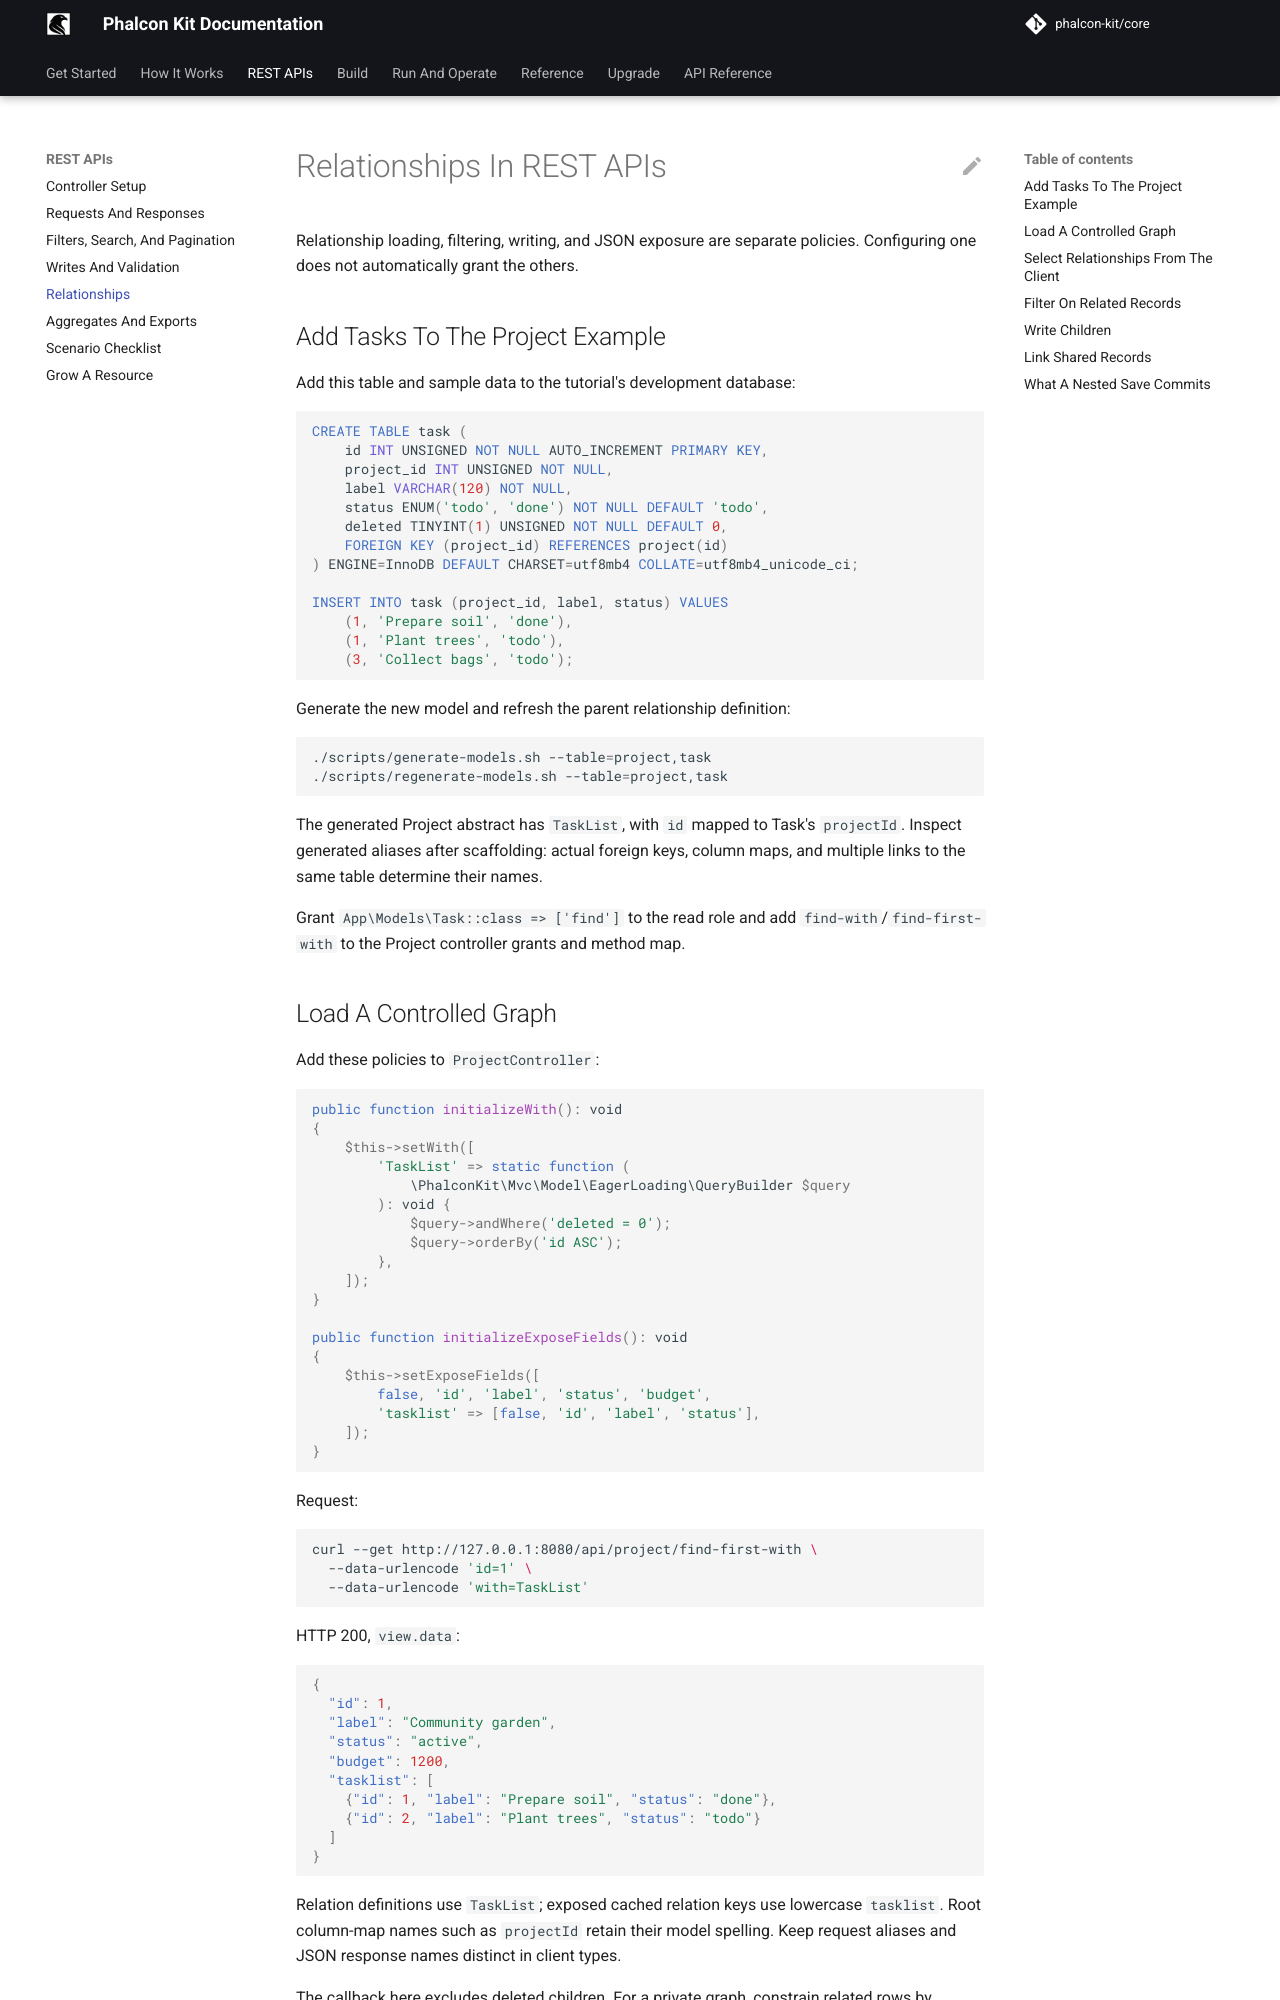

repository: phalcon-kit/docs · page: guides/rest-relationships/index.html · generator: mkdocs

# Relationships In REST APIs

Relationship loading, filtering, writing, and JSON exposure are separate
policies. Configuring one does not automatically grant the others.

## Add Tasks To The Project Example

Add this table and sample data to the tutorial's development database:

```sql
CREATE TABLE task (
    id INT UNSIGNED NOT NULL AUTO_INCREMENT PRIMARY KEY,
    project_id INT UNSIGNED NOT NULL,
    label VARCHAR(120) NOT NULL,
    status ENUM('todo', 'done') NOT NULL DEFAULT 'todo',
    deleted TINYINT(1) UNSIGNED NOT NULL DEFAULT 0,
    FOREIGN KEY (project_id) REFERENCES project(id)
) ENGINE=InnoDB DEFAULT CHARSET=utf8mb4 COLLATE=utf8mb4_unicode_ci;

INSERT INTO task (project_id, label, status) VALUES
    (1, 'Prepare soil', 'done'),
    (1, 'Plant trees', 'todo'),
    (3, 'Collect bags', 'todo');
```

Generate the new model and refresh the parent relationship definition:

```shell
./scripts/generate-models.sh --table=project,task
./scripts/regenerate-models.sh --table=project,task
```

The generated Project abstract has `TaskList`, with `id` mapped to Task's
`projectId`. Inspect generated aliases after scaffolding: actual foreign keys,
column maps, and multiple links to the same table determine their names.

Grant `App\Models\Task::class => ['find']` to the read role and add
`find-with`/`find-first-with` to the Project controller grants and method map.

## Load A Controlled Graph

Add these policies to `ProjectController`:

```php
public function initializeWith(): void
{
    $this->setWith([
        'TaskList' => static function (
            \PhalconKit\Mvc\Model\EagerLoading\QueryBuilder $query
        ): void {
            $query->andWhere('deleted = 0');
            $query->orderBy('id ASC');
        },
    ]);
}

public function initializeExposeFields(): void
{
    $this->setExposeFields([
        false, 'id', 'label', 'status', 'budget',
        'tasklist' => [false, 'id', 'label', 'status'],
    ]);
}
```

Request:

```shell
curl --get http://127.0.0.1:8080/api/project/find-first-with \
  --data-urlencode 'id=1' \
  --data-urlencode 'with=TaskList'
```

HTTP 200, `view.data`:

```json
{
  "id": 1,
  "label": "Community garden",
  "status": "active",
  "budget": 1200,
  "tasklist": [
    {"id": 1, "label": "Prepare soil", "status": "done"},
    {"id": 2, "label": "Plant trees", "status": "todo"}
  ]
}
```

Relation definitions use `TaskList`; exposed cached relation keys use lowercase
`tasklist`. Root column-map names such as `projectId` retain their model spelling.
Keep request aliases and JSON response names distinct in client types.

The callback here excludes deleted children. For a private graph, constrain
related rows by tenant/ownership too. A root controller's row condition does not
automatically become a constraint on every related query.
